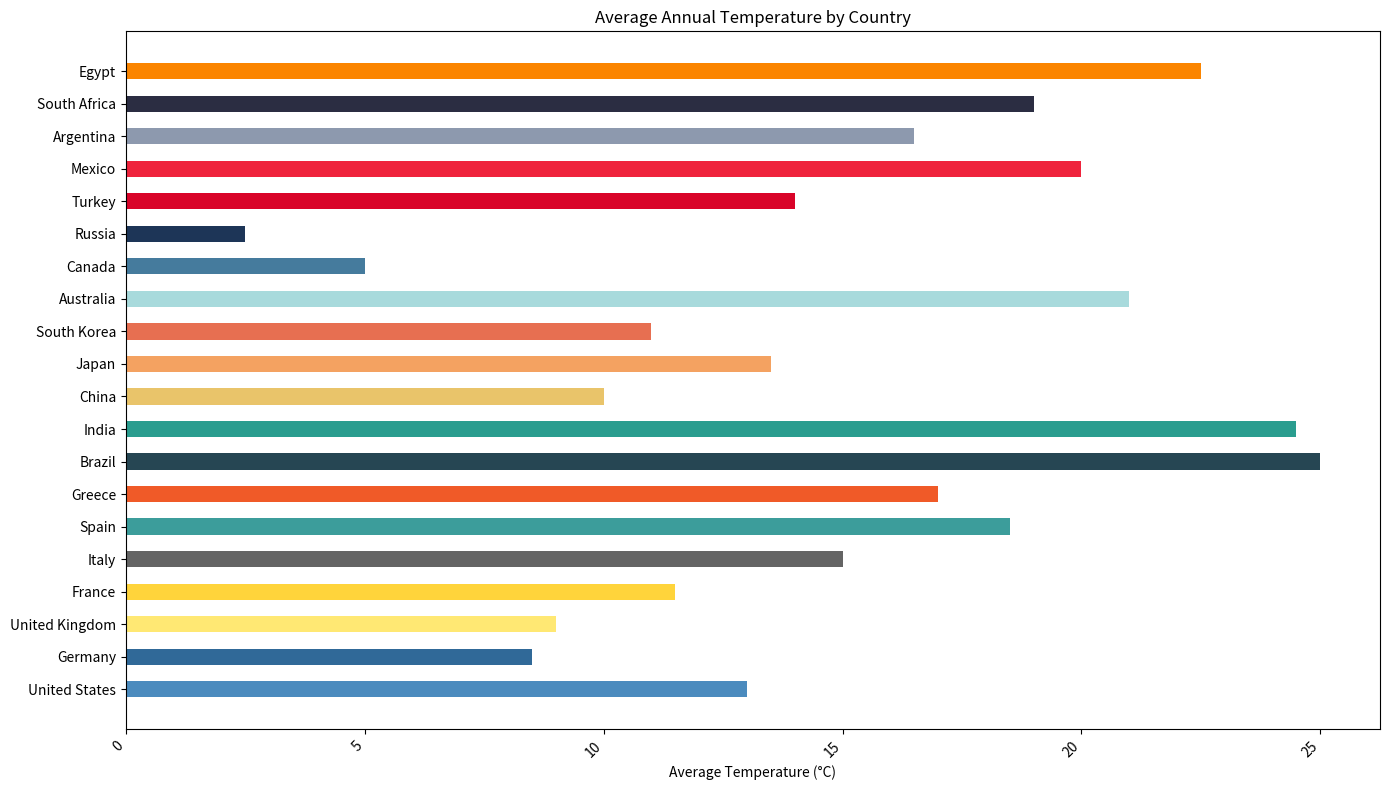

This chart was generated by the following Python code:

import matplotlib.pyplot as plt

# Data from the table above
countries = [
    'United States', 'Germany', 'United Kingdom', 'France', 'Italy', 
    'Spain', 'Greece', 'Brazil', 'India', 'China', 'Japan', 
    'South Korea', 'Australia', 'Canada', 'Russia', 'Turkey',
    'Mexico', 'Argentina', 'South Africa', 'Egypt'
]

average_temperature = [
    13.0, 8.5, 9.0, 11.5, 15.0, 18.5, 17.0, 25.0, 24.5, 10.0, 
    13.5, 11.0, 21.0, 5.0, 2.5, 14.0, 20.0, 16.5, 19.0, 22.5
]

# Modify the color scheme, width of bars, and size of the chart
colors = [
    '#4B8BBE', '#306998', '#FFE873', '#FFD43B', '#646464',
    '#3C9D9B', '#F05A28', '#264653', '#2A9D8F', '#E9C46A',
    '#F4A261', '#E76F51', '#A8DADC', '#457B9D', '#1D3557',
    '#D90429', '#EF233C', '#8D99AE', '#2B2D42', '#FB8500'
]

# Set the figure size for better clarity or visual appeal
plt.figure(figsize=(14, 8))

# Change the direction of the chart from horizontal to vertical
plt.barh(countries, average_temperature, color=colors, height=0.5)

# Rotate x-axis labels for better readability
plt.xticks(rotation=45, ha='right')

# Add labels and title to the chart
plt.xlabel('Average Temperature (°C)')
plt.title('Average Annual Temperature by Country')

# Display the chart
plt.tight_layout()  # Adjust layout to fit all labels and title
plt.show()
